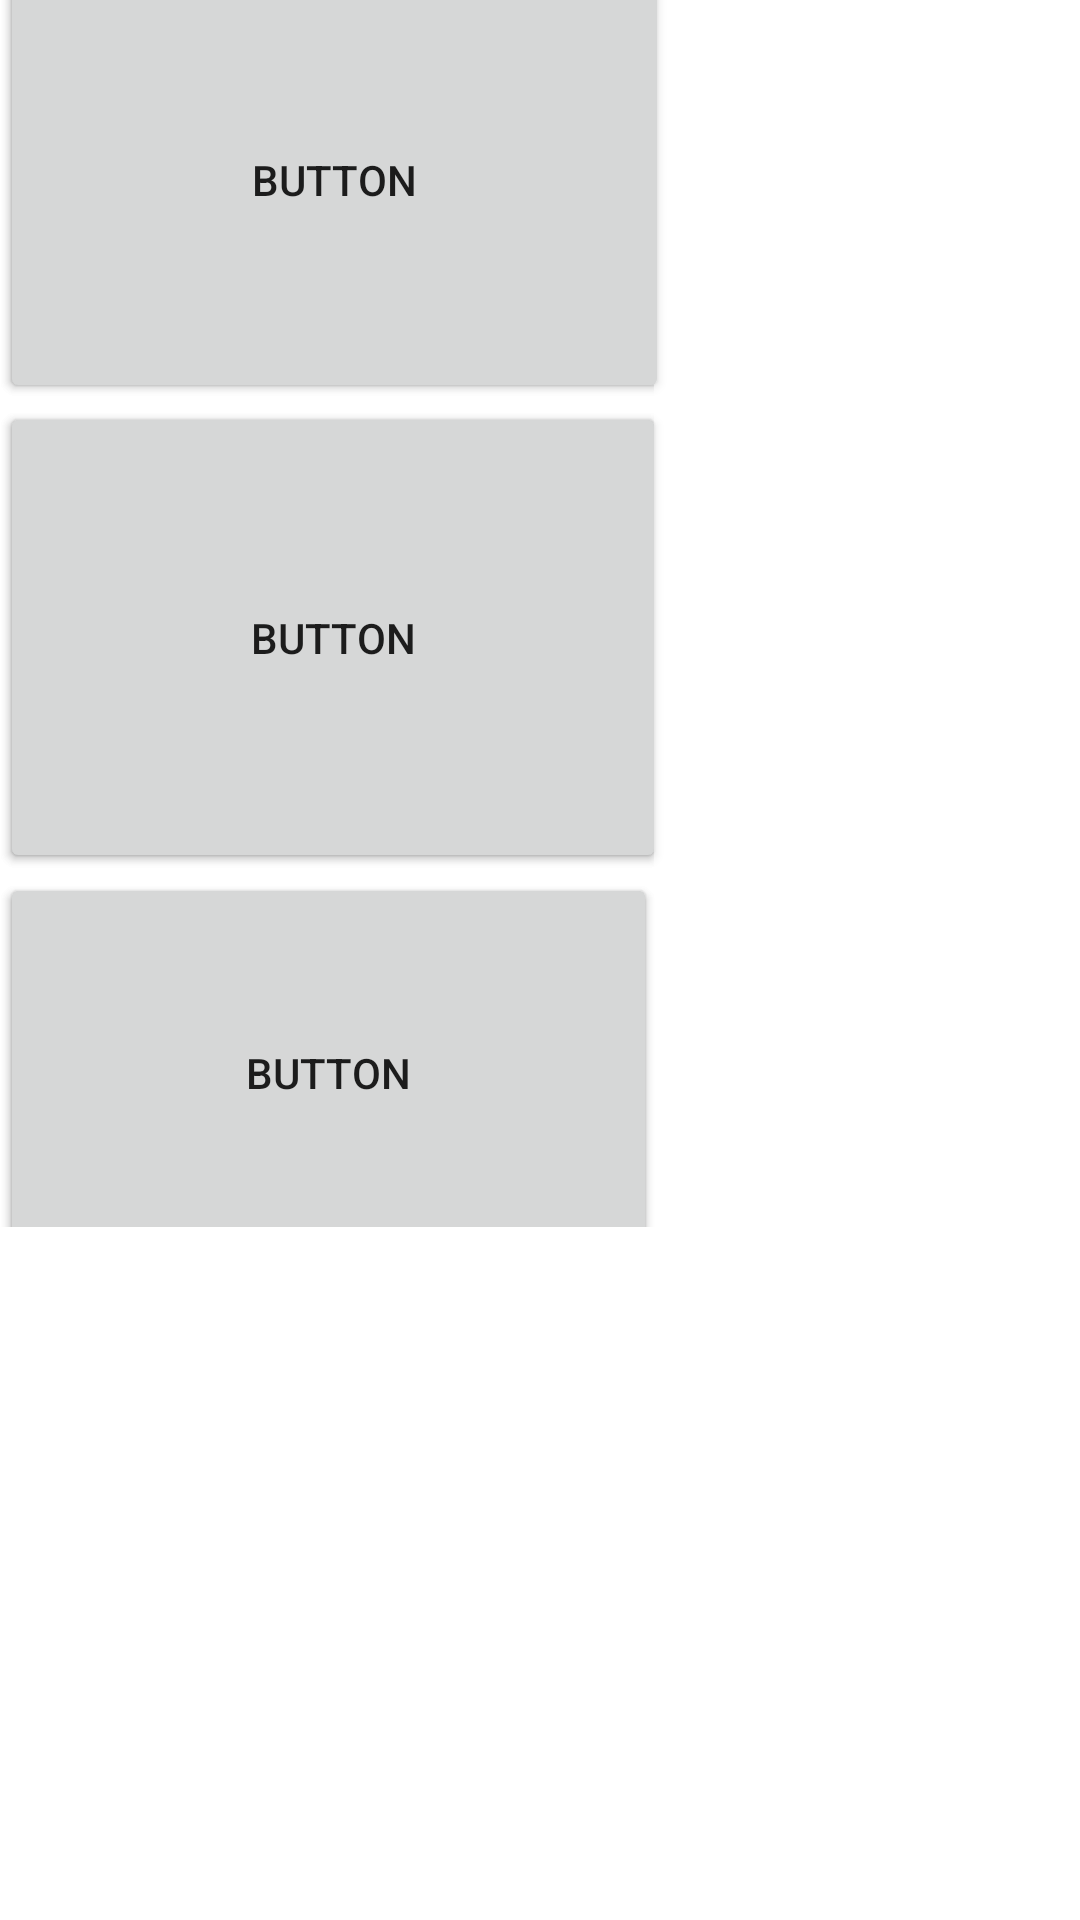

Layout XML and referenced resources for this Android screen:
<!-- AndroidManifest.xml: application theme Theme.StopTheTribblesChamberlainKevin -->
<!-- res/layout/activity_main2.xml -->
<?xml version="1.0" encoding="utf-8"?>

<androidx.constraintlayout.widget.ConstraintLayout xmlns:android="http://schemas.android.com/apk/res/android"
    xmlns:app="http://schemas.android.com/apk/res-auto"
    xmlns:tools="http://schemas.android.com/tools"
    android:layout_width="match_parent"
    android:layout_height="match_parent">

    <androidx.constraintlayout.widget.ConstraintLayout
        android:id="@+id/constraintLayout"
        android:layout_width="225dp"
        android:layout_height="409dp"
        app:layout_constraintStart_toStartOf="parent"
        tools:layout_editor_absoluteY="1dp">

        <Button
            android:id="@+id/button6"
            android:layout_width="222dp"
            android:layout_height="157dp"
            android:text="Button"
            app:layout_constraintBottom_toTopOf="@+id/button7"
            app:layout_constraintTop_toBottomOf="@+id/button5"
            tools:layout_editor_absoluteX="2dp" />

        <Button
            android:id="@+id/button7"
            android:layout_width="219dp"
            android:layout_height="133dp"
            android:text="Button"
            app:layout_constraintBottom_toBottomOf="parent"
            app:layout_constraintTop_toBottomOf="@+id/button6"
            tools:layout_editor_absoluteX="1dp" />

        <Button
            android:id="@+id/button5"
            android:layout_width="223dp"
            android:layout_height="149dp"
            android:text="Button"
            app:layout_constraintBottom_toTopOf="@+id/button6"
            app:layout_constraintTop_toTopOf="parent"
            tools:layout_editor_absoluteX="2dp" />
    </androidx.constraintlayout.widget.ConstraintLayout>

    <androidx.constraintlayout.widget.ConstraintLayout
        android:id="@+id/constraintLayout2"
        android:layout_width="218dp"
        android:layout_height="409dp"
        tools:layout_editor_absoluteX="510dp"
        tools:layout_editor_absoluteY="2dp">

        <androidx.constraintlayout.widget.ConstraintLayout
            android:id="@+id/constraintLayout"
            android:layout_width="225dp"
            android:layout_height="409dp"
            app:layout_constraintStart_toStartOf="parent"
            tools:layout_editor_absoluteY="1dp">

            <Button
                android:id="@+id/button6"
                android:layout_width="222dp"
                android:layout_height="157dp"
                android:text="Button"
                app:layout_constraintBottom_toTopOf="@+id/button7"
                app:layout_constraintTop_toBottomOf="@+id/button5"
                tools:layout_editor_absoluteX="2dp" />

            <Button
                android:id="@+id/button7"
                android:layout_width="219dp"
                android:layout_height="133dp"
                android:text="Button"
                app:layout_constraintBottom_toBottomOf="parent"
                app:layout_constraintTop_toBottomOf="@+id/button6"
                tools:layout_editor_absoluteX="1dp" />

            <Button
                android:id="@+id/button5"
                android:layout_width="223dp"
                android:layout_height="149dp"
                android:text="Button"
                app:layout_constraintBottom_toTopOf="@+id/button6"
                app:layout_constraintTop_toTopOf="parent"
                tools:layout_editor_absoluteX="2dp" />
        </androidx.constraintlayout.widget.ConstraintLayout>
    </androidx.constraintlayout.widget.ConstraintLayout>

    <ImageView
        android:id="@+id/imageView"
        android:layout_width="280dp"
        android:layout_height="419dp"
        app:layout_constraintBottom_toBottomOf="parent"
        app:layout_constraintEnd_toStartOf="@+id/constraintLayout2"
        app:layout_constraintStart_toEndOf="@+id/constraintLayout"
        app:layout_constraintTop_toTopOf="parent"
        tools:srcCompat="@tools:sample/avatars" />

</androidx.constraintlayout.widget.ConstraintLayout>
<!-- resources referenced by this layout -->
<resources>
  <style name="Theme.StopTheTribblesChamberlainKevin" parent="Theme.MaterialComponents.DayNight.DarkActionBar">
          
          <item name="colorPrimary">@color/purple_500</item>
          <item name="colorPrimaryVariant">@color/purple_700</item>
          <item name="colorOnPrimary">@color/white</item>
          
          <item name="colorSecondary">@color/teal_200</item>
          <item name="colorSecondaryVariant">@color/teal_700</item>
          <item name="colorOnSecondary">@color/black</item>
          
          <item name="android:statusBarColor" tools:targetApi="l">?attr/colorPrimaryVariant</item>
          
      </style>
  <!-- not gathered from this repository: default colours our renderer supplied (Android Studio template values) -->
  <color name="purple_500">#FF6200EE</color>
  <color name="purple_700">#FF3700B3</color>
  <color name="teal_200">#FF03DAC5</color>
  <color name="teal_700">#FF018786</color>
  <color name="black">#FF000000</color>
  <color name="white">#FFFFFFFF</color>
</resources>
